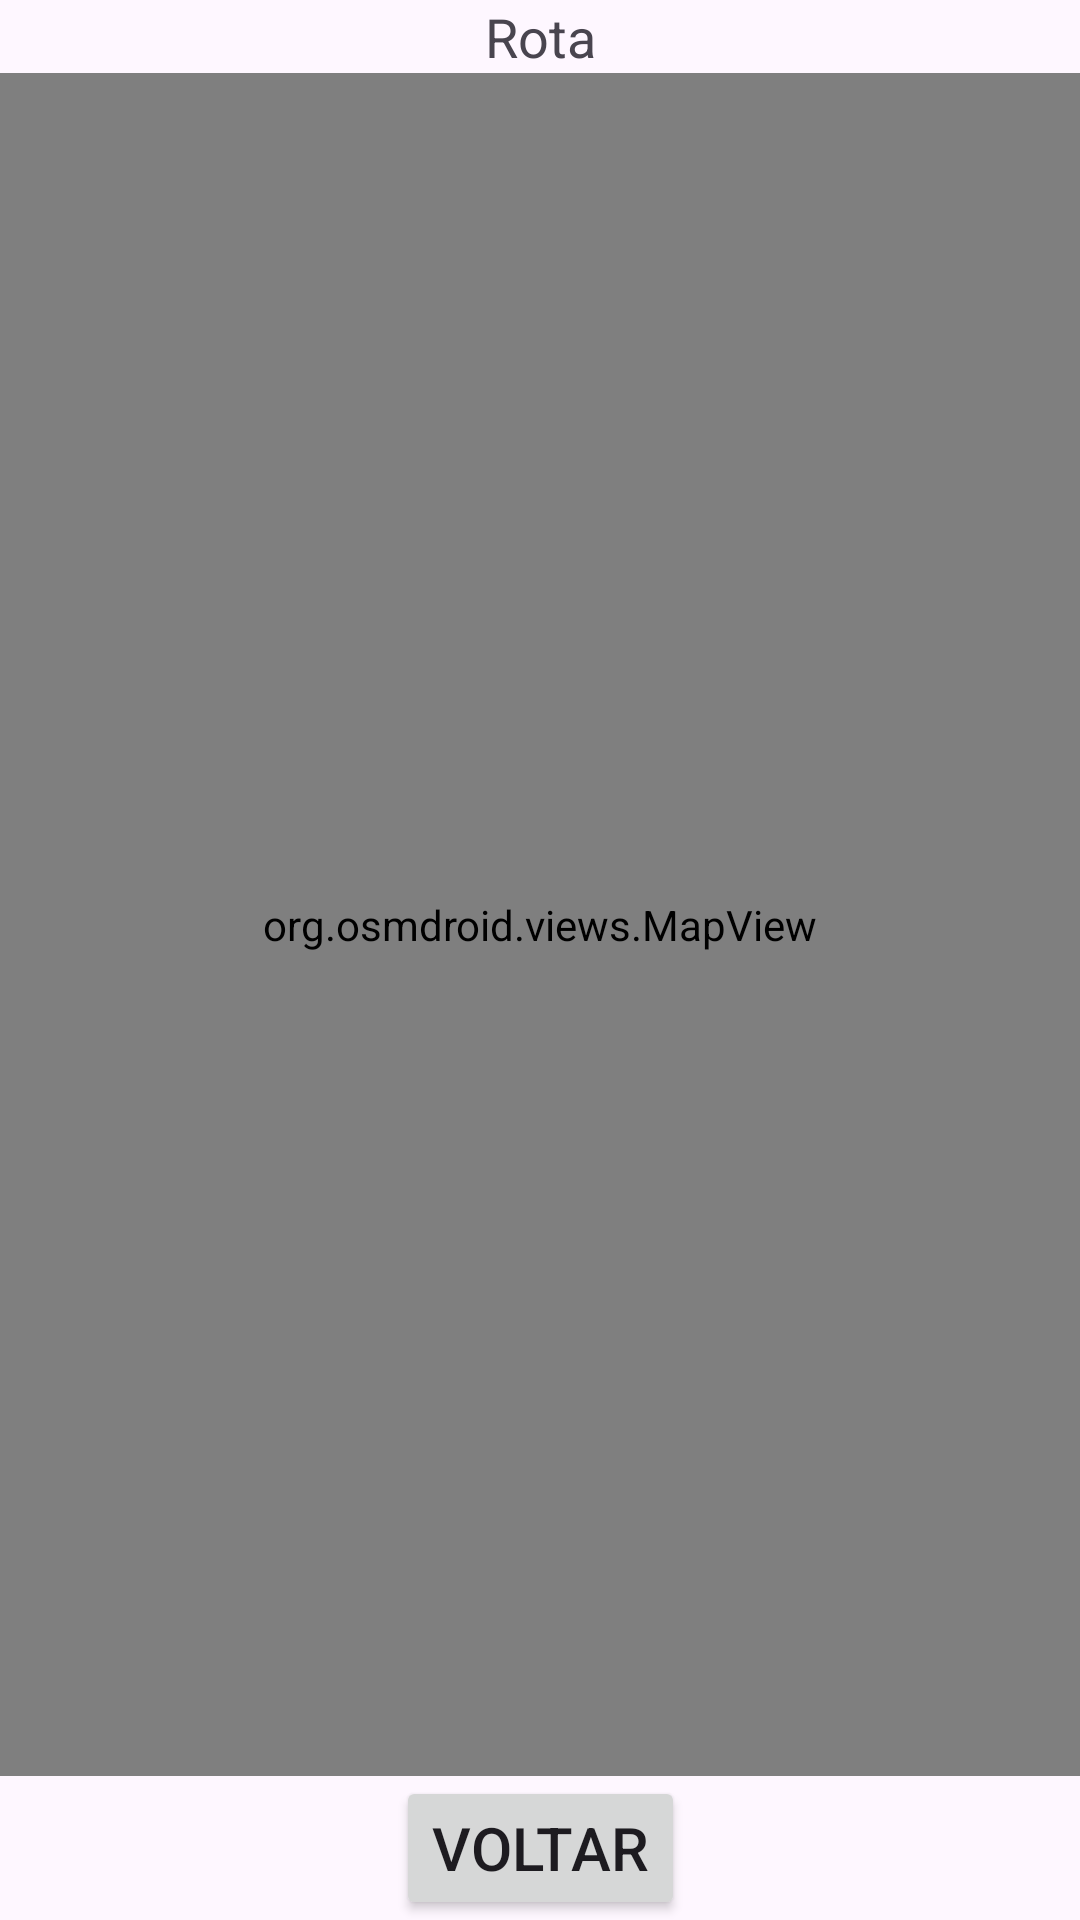

Layout XML and referenced resources for this Android screen:
<!-- AndroidManifest.xml: application theme Theme.AppRotasVan -->
<!-- res/layout/activity_rotas_mapa.xml -->
<?xml version="1.0" encoding="utf-8"?>
<androidx.constraintlayout.widget.ConstraintLayout xmlns:android="http://schemas.android.com/apk/res/android"
    xmlns:app="http://schemas.android.com/apk/res-auto"
    xmlns:tools="http://schemas.android.com/tools"
    android:layout_width="match_parent"
    android:layout_height="match_parent"
    tools:context=".RotasMapaActivity">

    <TextView
        android:id="@+id/gps_titulo_txt"
        android:layout_width="wrap_content"
        android:layout_height="wrap_content"
        android:text="Rota"
        app:layout_constraintStart_toStartOf="parent"
        app:layout_constraintTop_toTopOf="parent"
        app:layout_constraintEnd_toEndOf="parent"
        app:layout_constraintHorizontal_chainStyle="packed"
        android:textSize="18sp"/>

    <org.osmdroid.views.MapView
        android:id="@+id/osm_mapview"
        app:layout_constraintTop_toBottomOf="@id/gps_titulo_txt"
        app:layout_constraintStart_toStartOf="parent"
        app:layout_constraintEnd_toEndOf="parent"
        app:layout_constraintBottom_toTopOf="@id/voltarBtn"
        android:layout_width="0dp"
        android:layout_height="0dp"/>

    <Button
        android:id="@+id/voltarBtn"
        android:layout_width="wrap_content"
        android:layout_height="wrap_content"
        app:layout_constraintStart_toStartOf="parent"
        app:layout_constraintEnd_toEndOf="parent"
        app:layout_constraintTop_toBottomOf="@id/osm_mapview"
        app:layout_constraintBottom_toBottomOf="parent"
        android:text="Voltar"
        android:textSize="20sp"/>

</androidx.constraintlayout.widget.ConstraintLayout>
<!-- resources referenced by this layout -->
<resources>
  <style name="Theme.AppRotasVan" parent="Base.Theme.AppRotasVan" />
  <style name="Base.Theme.AppRotasVan" parent="Theme.Material3.DayNight.NoActionBar">
          
          
      </style>
</resources>
